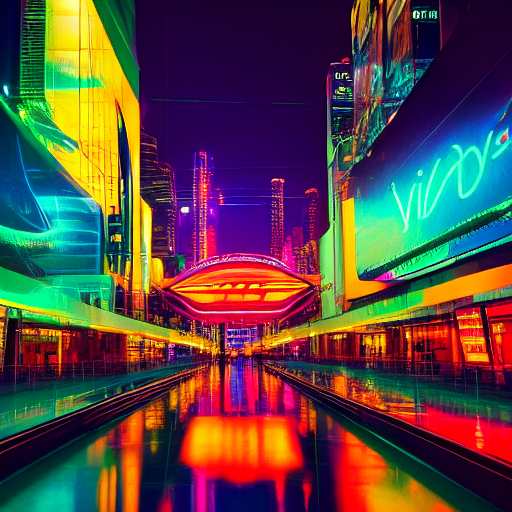
Generation parameters embedded in this image by ComfyUI (PNG 'prompt' text chunk: the API-format workflow graph, JSON):
{"3":{"inputs":{"seed":550642050750799,"steps":20,"cfg":8.0,"sampler_name":"euler","scheduler":"normal","denoise":1.0,"model":["4",0],"positive":["6",0],"negative":["7",0],"latent_image":["5",0]},"class_type":"KSampler","_meta":{"title":"KSampler"}},"4":{"inputs":{"ckpt_name":"v1-5-pruned-emaonly-fp16.safetensors"},"class_type":"CheckpointLoaderSimple","_meta":{"title":"Load Checkpoint"}},"5":{"inputs":{"width":512,"height":512,"batch_size":1},"class_type":"EmptyLatentImage","_meta":{"title":"Empty Latent Image"}},"6":{"inputs":{"text":"A futuristic city illuminated by neon lights, filled with flying cars, holographic billboards, and rain-soaked streets reflecting vibrant colors.","clip":["4",1]},"class_type":"CLIPTextEncode","_meta":{"title":"CLIP Text Encode (Prompt)"}},"7":{"inputs":{"text":"text, watermark , snow","clip":["4",1]},"class_type":"CLIPTextEncode","_meta":{"title":"CLIP Text Encode (Prompt)"}},"8":{"inputs":{"samples":["3",0],"vae":["4",2]},"class_type":"VAEDecode","_meta":{"title":"VAE Decode"}},"9":{"inputs":{"filename_prefix":"ComfyUI","images":["8",0]},"class_type":"SaveImage","_meta":{"title":"Save Image"}}}